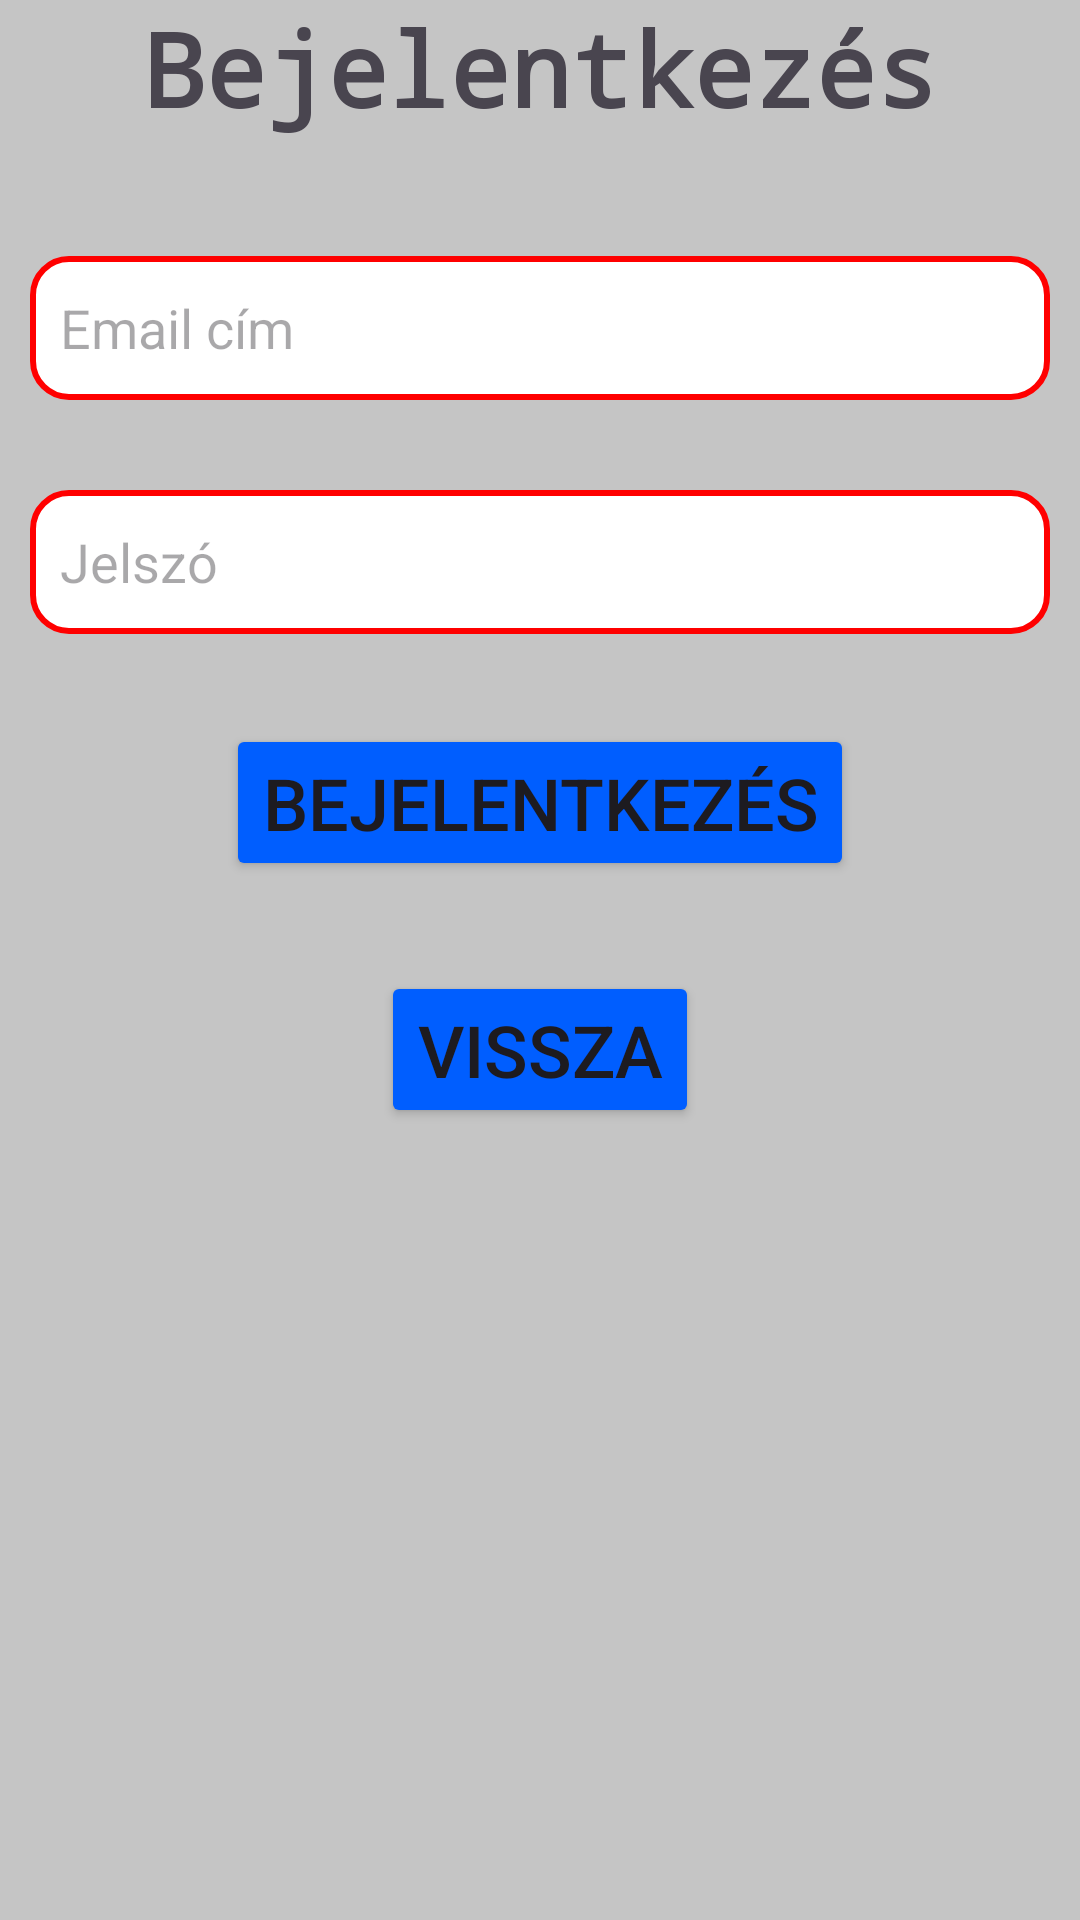

The Android layout XML behind this screen, and the referenced resources:
<!-- AndroidManifest.xml: application theme Theme.WorkChain -->
<!-- res/layout/activity_login.xml -->
<?xml version="1.0" encoding="utf-8"?>
<ScrollView xmlns:android="http://schemas.android.com/apk/res/android"
    xmlns:app="http://schemas.android.com/apk/res-auto"
    xmlns:tools="http://schemas.android.com/tools"
    android:layout_width="match_parent"
    android:layout_height="match_parent"
    android:background="@color/background">

    <LinearLayout
        android:id="@+id/main"
        android:layout_width="match_parent"
        android:layout_height="wrap_content"
        android:orientation="vertical"
        tools:context=".Login">


        <TextView
            android:id="@+id/editTextText"
            android:layout_width="match_parent"
            android:layout_height="wrap_content"
            android:ems="10"
            android:fontFamily="monospace"
            android:text="@string/login"
            android:textAlignment="center"
            android:textSize="34sp"
            android:textStyle="bold" />

        <EditText
            android:id="@+id/email"
            android:layout_width="match_parent"
            android:layout_height="48dp"
            android:layout_marginStart="10dp"
            android:layout_marginTop="40dp"
            android:layout_marginEnd="10dp"
            android:autofillHints="emailAddress"
            android:ems="10"
            android:hint="@string/emailAddress"
            android:inputType="textEmailAddress"
            android:background="@drawable/edittext"
            android:paddingStart="10dp" />

        <EditText
            android:id="@+id/psw"
            android:layout_width="match_parent"
            android:layout_height="48dp"
            android:layout_marginStart="10dp"
            android:layout_marginTop="30dp"
            android:layout_marginEnd="10dp"
            android:ems="10"
            android:hint="@string/password"
            android:importantForAutofill="no"
            android:inputType="textPassword"
            android:background="@drawable/edittext"
            android:paddingStart="10dp"/>

        <Button
            android:id="@+id/login"
            android:layout_width="wrap_content"
            android:layout_height="wrap_content"
            android:layout_gravity="center"
            android:layout_marginTop="30dp"
            android:backgroundTint="@color/blue"
            android:onClick="login"
            android:text="@string/login"
            android:textSize="24sp"
            app:icon="@drawable/login" />

        <Button
            android:id="@+id/back"
            android:layout_width="wrap_content"
            android:layout_height="wrap_content"
            android:layout_gravity="center"
            android:layout_marginTop="30dp"
            android:layout_marginBottom="30dp"
            android:backgroundTint="@color/blue"
            android:onClick="back"
            android:text="@string/back"
            android:textSize="24sp"
            app:icon="@drawable/back" />
    </LinearLayout>
</ScrollView>
<!-- resources referenced by this layout -->
<resources>
  <color name="background">#C5C5C5</color>
  <color name="blue">#005EFF</color>
  <!-- drawable back: png bitmap (drawable, 6354 bytes) -->
  <!-- drawable edittext (drawable) -->
  <selector xmlns:android="http://schemas.android.com/apk/res/android">
      <item>
          <shape>
              <solid android:color="@android:color/white" />
              <corners android:radius="12dp" />
              <stroke android:width="2dp" android:color="@color/red" />
          </shape>
      </item>
  </selector>
  <!-- drawable login: png bitmap (drawable, 7137 bytes) -->
  <string name="back">Vissza</string>
  <string name="emailAddress">Email cím</string>
  <string name="login">Bejelentkezés</string>
  <string name="password">Jelszó</string>
  <style name="Theme.WorkChain" parent="Base.Theme.WorkChain" />
  <color name="red">#FF0000</color>
  <style name="Base.Theme.WorkChain" parent="Theme.Material3.DayNight.NoActionBar">
          
          
      </style>
</resources>
